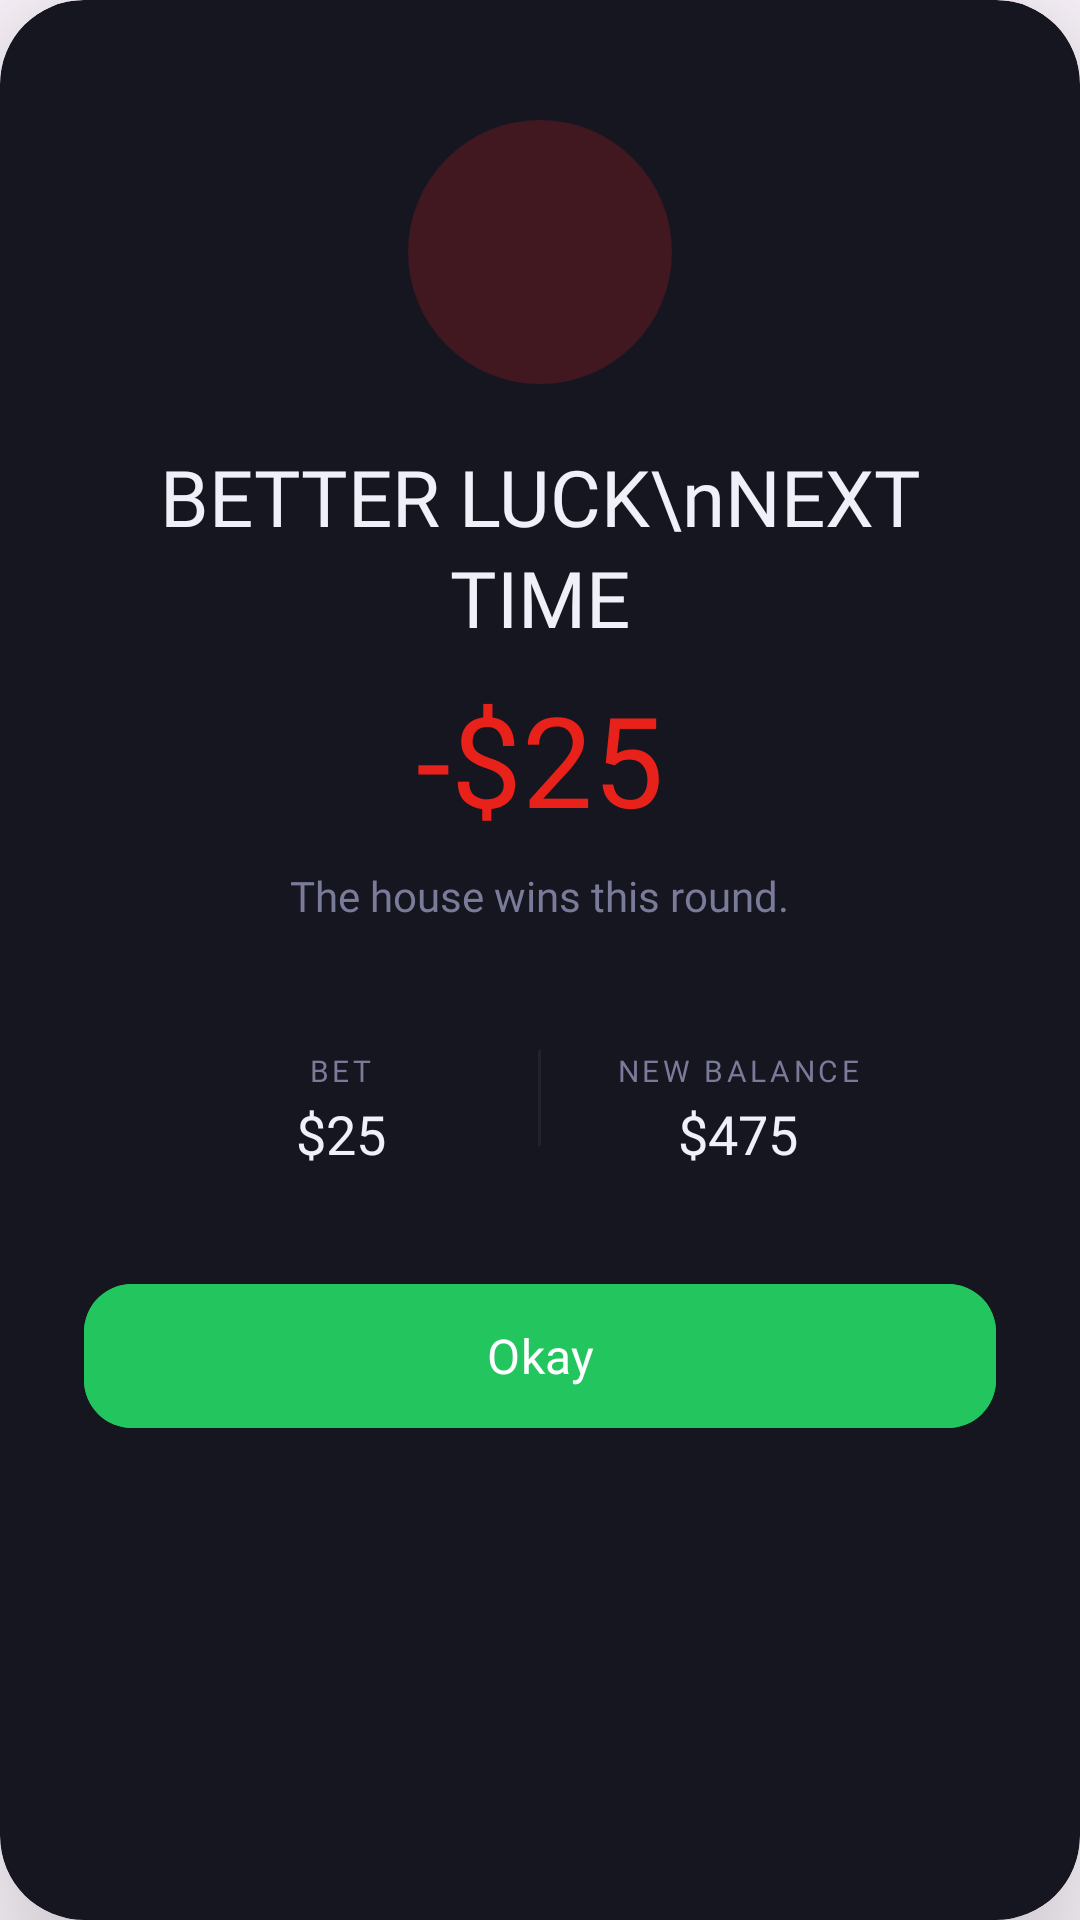

Produce the Android XML layout that renders to this screen, including the resource entries it uses.
<!-- AndroidManifest.xml: application theme Theme.Distributedgamblingplatform -->
<!-- res/layout/dialog_game_result.xml -->
<?xml version="1.0" encoding="utf-8"?>
<androidx.cardview.widget.CardView
    xmlns:android="http://schemas.android.com/apk/res/android"
    xmlns:app="http://schemas.android.com/apk/res-auto"
    android:layout_width="match_parent"
    android:layout_height="wrap_content"
    android:layout_marginStart="24dp"
    android:layout_marginEnd="24dp"
    app:cardBackgroundColor="@color/surface"
    app:cardCornerRadius="28dp"
    app:cardElevation="32dp">

    <LinearLayout
        android:layout_width="match_parent"
        android:layout_height="wrap_content"
        android:orientation="vertical"
        android:gravity="center_horizontal"
        android:paddingStart="28dp"
        android:paddingEnd="28dp"
        android:paddingTop="40dp"
        android:paddingBottom="32dp">
        <LinearLayout
            android:id="@+id/groupLose"
            android:layout_width="match_parent"
            android:layout_height="wrap_content"
            android:orientation="vertical"
            android:gravity="center_horizontal"
            android:visibility="visible">

            <FrameLayout
                android:layout_width="88dp"
                android:layout_height="88dp"
                android:background="@drawable/bg_result_icon_lose">

                <ImageView
                    android:layout_width="44dp"
                    android:layout_height="44dp"
                    android:layout_gravity="center"
                    app:srcCompat="@drawable/ic_result_lose"
                    app:tint="@color/accent_red"
                    android:contentDescription="Loss icon" />

            </FrameLayout>

            <TextView
                android:layout_width="wrap_content"
                android:layout_height="wrap_content"
                android:text="BETTER LUCK\nNEXT TIME"
                android:fontFamily="@font/space_grotesk_bold"
                android:textSize="26sp"
                android:textColor="@color/text_primary"
                android:gravity="center"
                android:lineSpacingMultiplier="1.1"
                android:layout_marginTop="20dp" />

            <TextView
                android:id="@+id/tvLoseAmount"
                android:layout_width="wrap_content"
                android:layout_height="wrap_content"
                android:text="-$25"
                android:fontFamily="@font/space_grotesk_bold"
                android:textSize="42sp"
                android:textColor="@color/accent_red"
                android:layout_marginTop="8dp" />

            <TextView
                android:id="@+id/tvLoseMessage"
                android:layout_width="wrap_content"
                android:layout_height="wrap_content"
                android:text="The house wins this round."
                android:fontFamily="@font/space_grotesk_regular"
                android:textSize="14sp"
                android:textColor="@color/text_secondary"
                android:gravity="center"
                android:layout_marginTop="8dp" />

        </LinearLayout>

        <LinearLayout
            android:id="@+id/groupWin"
            android:layout_width="match_parent"
            android:layout_height="wrap_content"
            android:orientation="vertical"
            android:gravity="center_horizontal"
            android:visibility="gone">

            <FrameLayout
                android:layout_width="88dp"
                android:layout_height="88dp"
                android:background="@drawable/bg_result_icon_win">

                <ImageView
                    android:layout_width="44dp"
                    android:layout_height="44dp"
                    android:layout_gravity="center"
                    app:srcCompat="@drawable/ic_result_win"
                    app:tint="@color/accent_green"
                    android:contentDescription="Win icon" />

            </FrameLayout>

            <TextView
                android:layout_width="wrap_content"
                android:layout_height="wrap_content"
                android:text="YOU WIN!"
                android:fontFamily="@font/space_grotesk_bold"
                android:textSize="30sp"
                android:textColor="@color/text_primary"
                android:gravity="center"
                android:layout_marginTop="20dp" />

            <TextView
                android:id="@+id/tvWinAmount"
                android:layout_width="wrap_content"
                android:layout_height="wrap_content"
                android:text="+$75"
                android:fontFamily="@font/space_grotesk_bold"
                android:textSize="42sp"
                android:textColor="@color/accent_green"
                android:layout_marginTop="8dp" />

            <TextView
                android:id="@+id/tvWinMessage"
                android:layout_width="wrap_content"
                android:layout_height="wrap_content"
                android:text="Nice one — your balance has been updated."
                android:fontFamily="@font/space_grotesk_regular"
                android:textSize="14sp"
                android:textColor="@color/text_secondary"
                android:gravity="center"
                android:layout_marginTop="8dp" />

        </LinearLayout>

        <LinearLayout
            android:id="@+id/groupJackpot"
            android:layout_width="match_parent"
            android:layout_height="wrap_content"
            android:orientation="vertical"
            android:gravity="center_horizontal"
            android:visibility="gone">

            <FrameLayout
                android:layout_width="104dp"
                android:layout_height="104dp"
                android:background="@drawable/bg_result_icon_jackpot">

                <ImageView
                    android:id="@+id/ivJackpotIcon"
                    android:layout_width="52dp"
                    android:layout_height="52dp"
                    android:layout_gravity="center"
                    app:srcCompat="@drawable/ic_result_jackpot"
                    app:tint="@color/accent_yellow"
                    android:contentDescription="Jackpot icon" />

            </FrameLayout>

            <TextView
                android:layout_width="wrap_content"
                android:layout_height="wrap_content"
                android:text="🎰  JACKPOT!"
                android:fontFamily="@font/space_grotesk_bold"
                android:textSize="32sp"
                android:textColor="@color/accent_yellow"
                android:gravity="center"
                android:layout_marginTop="20dp" />

            <TextView
                android:id="@+id/tvJackpotAmount"
                android:layout_width="wrap_content"
                android:layout_height="wrap_content"
                android:text="+$10,000"
                android:fontFamily="@font/space_grotesk_bold"
                android:textSize="44sp"
                android:textColor="@color/accent_yellow"
                android:layout_marginTop="6dp" />

            <TextView
                android:id="@+id/tvJackpotMessage"
                android:layout_width="wrap_content"
                android:layout_height="wrap_content"
                android:text="You hit the grand prize.\nEnjoy your winnings!"
                android:fontFamily="@font/space_grotesk_regular"
                android:textSize="14sp"
                android:textColor="@color/text_secondary"
                android:gravity="center"
                android:lineSpacingMultiplier="1.4"
                android:layout_marginTop="8dp" />

        </LinearLayout>

        <LinearLayout
            android:layout_width="match_parent"
            android:layout_height="wrap_content"
            android:orientation="horizontal"
            android:layout_marginTop="28dp"
            android:background="@drawable/bg_stat_row"
            android:paddingStart="20dp"
            android:paddingEnd="20dp"
            android:paddingTop="14dp"
            android:paddingBottom="14dp">

            <LinearLayout
                android:layout_width="0dp"
                android:layout_height="wrap_content"
                android:layout_weight="1"
                android:orientation="vertical"
                android:gravity="center">

                <TextView
                    android:layout_width="wrap_content"
                    android:layout_height="wrap_content"
                    android:text="BET"
                    android:fontFamily="@font/space_grotesk_regular"
                    android:textSize="10sp"
                    android:letterSpacing="0.12"
                    android:textColor="@color/text_secondary"
                    android:textAllCaps="true" />

                <TextView
                    android:id="@+id/tvStatBet"
                    android:layout_width="wrap_content"
                    android:layout_height="wrap_content"
                    android:text="$25"
                    android:fontFamily="@font/space_grotesk_bold"
                    android:textSize="18sp"
                    android:textColor="@color/text_primary"
                    android:layout_marginTop="2dp" />

            </LinearLayout>

            <View
                android:layout_width="1dp"
                android:layout_height="32dp"
                android:background="@color/surface_variant" />

            <LinearLayout
                android:layout_width="0dp"
                android:layout_height="wrap_content"
                android:layout_weight="1"
                android:orientation="vertical"
                android:gravity="center">

                <TextView
                    android:layout_width="wrap_content"
                    android:layout_height="wrap_content"
                    android:text="NEW BALANCE"
                    android:fontFamily="@font/space_grotesk_regular"
                    android:textSize="10sp"
                    android:letterSpacing="0.12"
                    android:textColor="@color/text_secondary"
                    android:textAllCaps="true" />

                <TextView
                    android:id="@+id/tvStatNewBalance"
                    android:layout_width="wrap_content"
                    android:layout_height="wrap_content"
                    android:text="$475"
                    android:fontFamily="@font/space_grotesk_bold"
                    android:textSize="18sp"
                    android:textColor="@color/text_primary"
                    android:layout_marginTop="2dp" />

            </LinearLayout>

        </LinearLayout>

        <com.google.android.material.button.MaterialButton
            android:id="@+id/btnOkay"
            android:layout_width="match_parent"
            android:layout_height="56dp"
            android:layout_marginTop="20dp"
            android:text="Okay"
            android:fontFamily="@font/space_grotesk_bold"
            android:textSize="16sp"
            android:textColor="@color/on_accent"
            android:backgroundTint="@color/accent_green"
            app:cornerRadius="16dp" />

    </LinearLayout>

</androidx.cardview.widget.CardView>
<!-- resources referenced by this layout -->
<resources>
  <color name="accent_green">     #22C55E </color>
  <color name="accent_red">       #E8221A </color>
  <color name="accent_yellow">    #F5C518 </color>
  <color name="on_accent">        #FFFFFF </color>
  <color name="surface">          #161620 </color>
  <color name="surface_variant">  #22222E </color>
  <color name="text_primary">     #F0F0F8 </color>
  <color name="text_secondary">   #7A7A99 </color>
  <!-- drawable bg_result_icon_jackpot (drawable) -->
  <?xml version="1.0" encoding="utf-8"?>
  <shape xmlns:android="http://schemas.android.com/apk/res/android"
      android:shape="oval">
      <solid android:color="@color/accent_yellow_20" />
  </shape>
  <!-- drawable bg_result_icon_lose (drawable) -->
  <?xml version="1.0" encoding="utf-8"?>
  <shape xmlns:android="http://schemas.android.com/apk/res/android"
      android:shape="oval">
      <solid android:color="@color/accent_red_20" />
  </shape>
  <!-- drawable bg_result_icon_win (drawable) -->
  <?xml version="1.0" encoding="utf-8"?>
  <shape xmlns:android="http://schemas.android.com/apk/res/android"
      android:shape="oval">
      <solid android:color="@color/accent_green_20" />
  </shape>
  <!-- drawable ic_result_jackpot (drawable) -->
  <vector xmlns:android="http://schemas.android.com/apk/res/android" android:height="24dp" android:tint="#000000" android:viewportHeight="960" android:viewportWidth="960" android:width="24dp">
        
      <path android:fillColor="@android:color/white" android:pathData="M480,880L120,524L320,280L640,280L840,524L480,880ZM183,280L98,195L155,139L240,224L183,280ZM440,200L440,80L520,80L520,200L440,200ZM775,280L718,223L803,138L860,195L775,280ZM480,768L690,560L270,560L480,768ZM358,360L259,480L701,480L602,360L358,360Z"/>
      
  </vector>
  <!-- drawable ic_result_win (drawable) -->
  <vector xmlns:android="http://schemas.android.com/apk/res/android" android:height="24dp" android:tint="#000000" android:viewportHeight="960" android:viewportWidth="960" android:width="24dp">
        
      <path android:fillColor="@android:color/white" android:pathData="M225.5,877.5Q120,835 120,760Q120,728 140,702.5Q160,677 196,657L261,715Q237,723 218.5,735.5Q200,748 200,760Q200,786 281,813Q362,840 480,840Q598,840 679,813Q760,786 760,760Q760,748 741.5,735.5Q723,723 699,715L764,657Q800,677 820,702.5Q840,728 840,760Q840,835 734.5,877.5Q629,920 480,920Q331,920 225.5,877.5ZM437.5,752.5Q417,745 400,730L148,507Q135,496 127.5,480Q120,464 120,447L120,367Q120,350 126.5,334Q133,318 146,307L398,72Q415,56 436,48Q457,40 480,40Q503,40 524,48Q545,56 562,72L814,307Q827,318 833.5,334Q840,350 840,367L840,447Q840,464 832.5,480Q825,496 812,507L560,730Q543,745 522.5,752.5Q502,760 480,760Q458,760 437.5,752.5ZM502.5,567.5Q515,563 526,553L748,356L508,130Q501,125 494,122.5Q487,120 479,120Q471,120 464,122.5Q457,125 452,130L208,360L426,553Q437,563 449.5,567.5Q462,572 476,572Q490,572 502.5,567.5ZM395.5,395.5Q410,381 410,360Q410,339 395.5,324.5Q381,310 360,310Q339,310 324.5,324.5Q310,339 310,360Q310,381 324.5,395.5Q339,410 360,410Q381,410 395.5,395.5ZM410,464Q453,485 500.5,477.5Q548,470 584,438Q618,409 628.5,365Q639,321 618,282L410,464ZM515.5,275.5Q530,261 530,240Q530,219 515.5,204.5Q501,190 480,190Q459,190 444.5,204.5Q430,219 430,240Q430,261 444.5,275.5Q459,290 480,290Q501,290 515.5,275.5ZM478,346Q478,346 478,346L478,346L478,346Q478,346 478,346Q478,346 478,346Q478,346 478,346Q478,346 478,346L478,346L478,346Q478,346 478,346Q478,346 478,346Q478,346 478,346Z"/>
      
  </vector>
  <style name="Theme.Distributedgamblingplatform" parent="Base.Theme.Distributedgamblingplatform" />
  <color name="accent_yellow_20"> #33F5C518</color>
  <color name="accent_red_20">    #33E8221A</color>
  <color name="accent_green_20">  #3322C55E</color>
  <style name="Base.Theme.Distributedgamblingplatform" parent="Theme.Material3.DayNight.NoActionBar">
          
          
      </style>
</resources>
